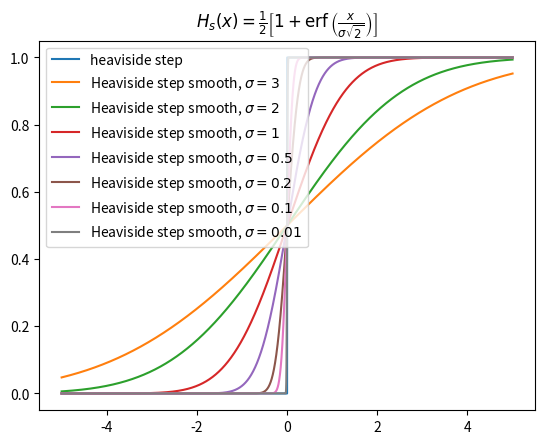

The matplotlib source for this figure:
import numpy as np
import matplotlib.pyplot as plt
from scipy.special import erf

H = lambda x: np.heaviside(x, 0)

x = np.linspace(-5, 5, 10000)

def Hs(x, sigma=0.5):
    return 0.5 * (1 + erf(x / (sigma * np.sqrt(2))))

plt.plot(x, H(x), label="heaviside step")
for sigma in [3, 2, 1, 0.5, 0.2, 0.1, 0.01]:
    plt.plot(x, Hs(x, sigma), label=f"Heaviside step smooth, $\sigma={sigma}$")
plt.legend(loc="upper left")
plt.title("$H_s(x) = \\frac {1}{2}\left[1+\operatorname {erf} \left({\\frac {x }{\sigma {\sqrt {2}}}}\\right)\\right]$")
plt.show()
